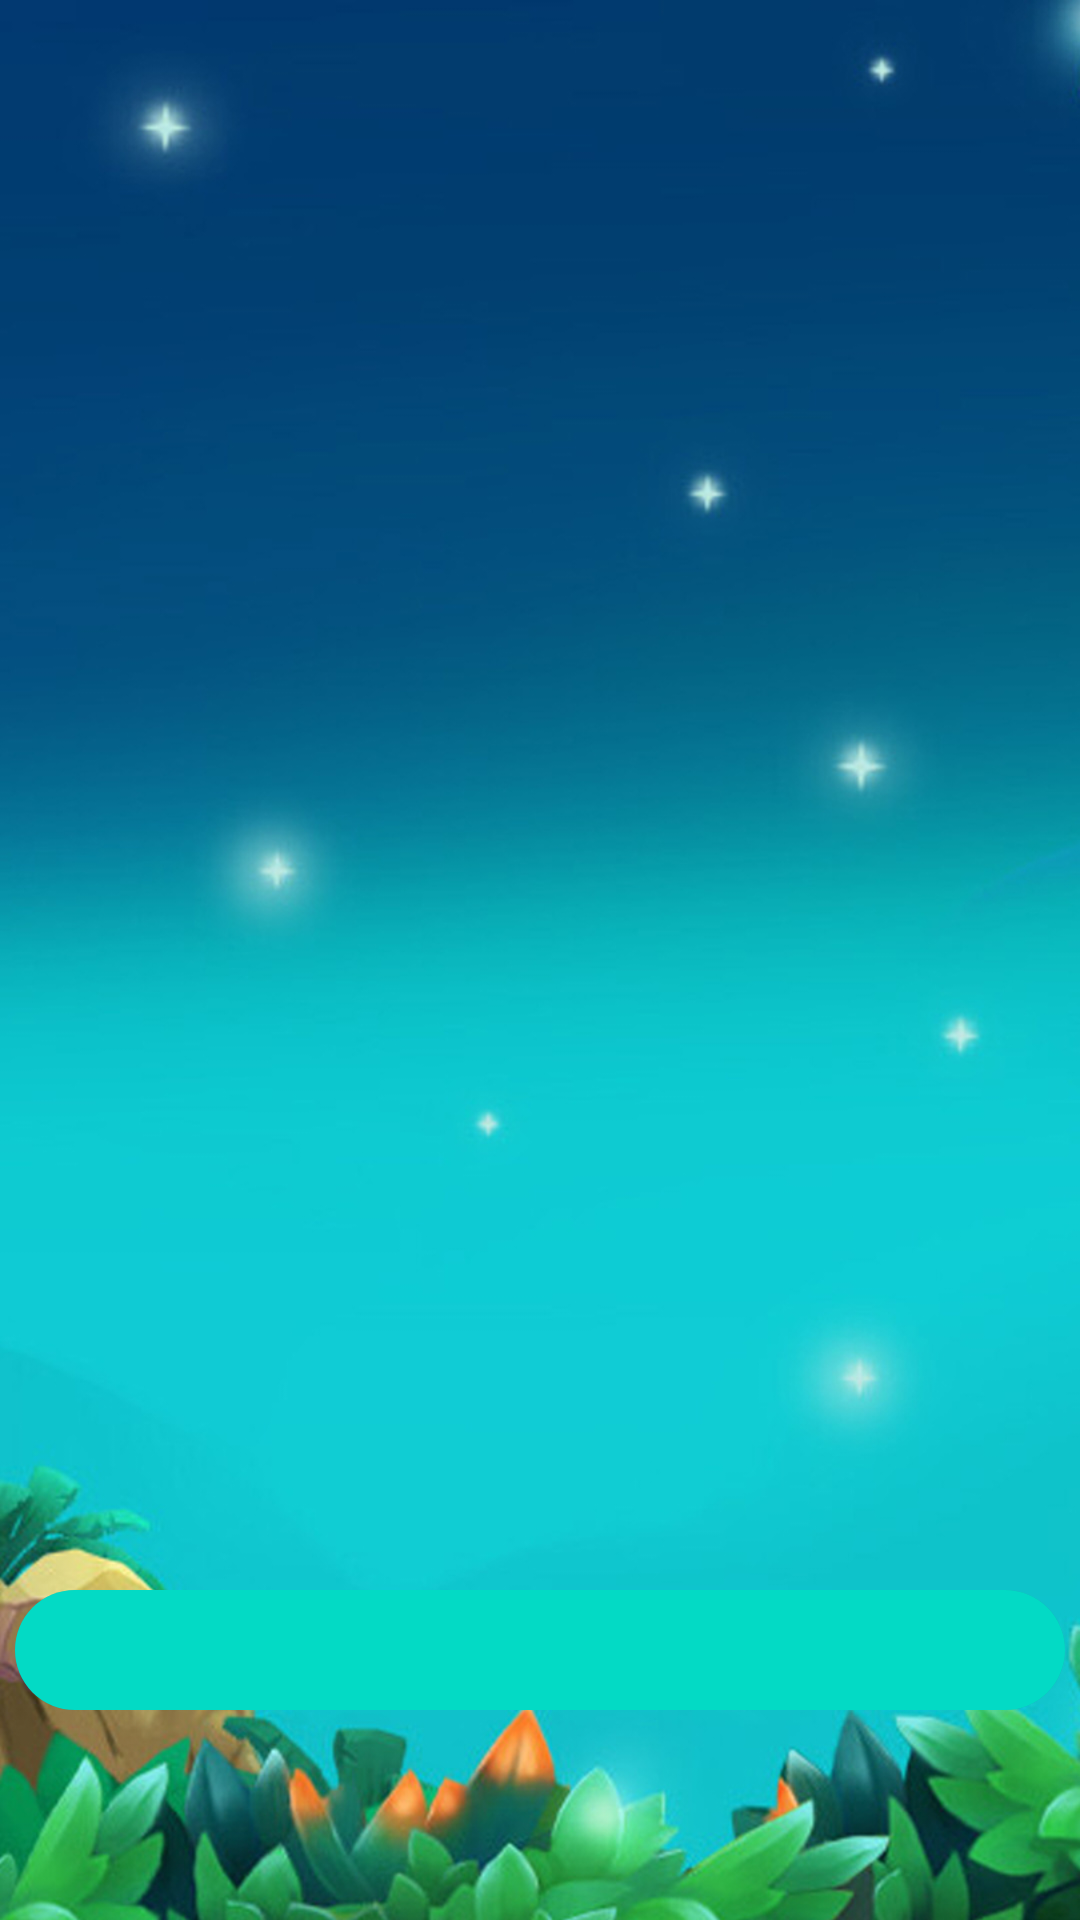

The Android layout XML behind this screen, and the referenced resources:
<!-- AndroidManifest.xml: application theme Theme.MyApplication -->
<!-- res/layout/activity_splash.xml -->
<?xml version="1.0" encoding="utf-8"?>
<androidx.constraintlayout.widget.ConstraintLayout xmlns:android="http://schemas.android.com/apk/res/android"
    xmlns:app="http://schemas.android.com/apk/res-auto"
    xmlns:tools="http://schemas.android.com/tools"
    android:layout_width="match_parent"
    android:background="@drawable/back"
    android:layout_height="match_parent"
    tools:context=".SplashActivity">

    <ProgressBar
        android:id="@+id/progress_bar"
        style="?android:attr/progressBarStyleHorizontal"
        android:layout_width="350dp"
        android:layout_height="40dp"
        android:layout_centerInParent="true"
        android:layout_marginBottom="70dp"
        android:indeterminate="false"
        android:max="100"
        android:progress="0"
        android:progressDrawable="@drawable/custom_progress_bar"
        android:secondaryProgress="100"
        app:layout_constraintBottom_toBottomOf="parent"
        app:layout_constraintEnd_toEndOf="parent"
        app:layout_constraintStart_toStartOf="parent" />

</androidx.constraintlayout.widget.ConstraintLayout>
<!-- resources referenced by this layout -->
<resources>
  <!-- drawable back: jpg bitmap (drawable, 163725 bytes) -->
  <!-- drawable custom_progress_bar (drawable) -->
  <?xml version="1.0" encoding="utf-8"?>
  <layer-list xmlns:android="http://schemas.android.com/apk/res/android">
      <item android:id="@android:id/background">
          <shape>
              <corners android:radius="200dp" />
              <solid android:color="#4D318D82" />
          </shape>
      </item>
  
      <item android:id="@android:id/progress">
          <clip>
              <shape>
                  <corners android:radius="200dp" />
                  <solid android:color="@color/teal_200" />
              </shape>
          </clip>
      </item>
  </layer-list>
  <style name="Theme.MyApplication" parent="Theme.Material3.Light.NoActionBar">
          
          <item name="colorPrimary">@color/purple_500</item>
          <item name="colorPrimaryVariant">@color/purple_700</item>
          <item name="colorOnPrimary">@color/white</item>
          
          <item name="colorSecondary">@color/teal_200</item>
          <item name="colorSecondaryVariant">@color/teal_700</item>
          <item name="colorOnSecondary">@color/black</item>
          
          <item name="android:statusBarColor">?attr/colorPrimaryVariant</item>
          
      </style>
  <!-- not gathered from this repository: default colours our renderer supplied (Android Studio template values) -->
  <color name="purple_500">#FF6200EE</color>
  <color name="purple_700">#FF3700B3</color>
  <color name="teal_200">#FF03DAC5</color>
  <color name="teal_700">#FF018786</color>
  <color name="black">#FF000000</color>
  <color name="white">#FFFFFFFF</color>
</resources>
